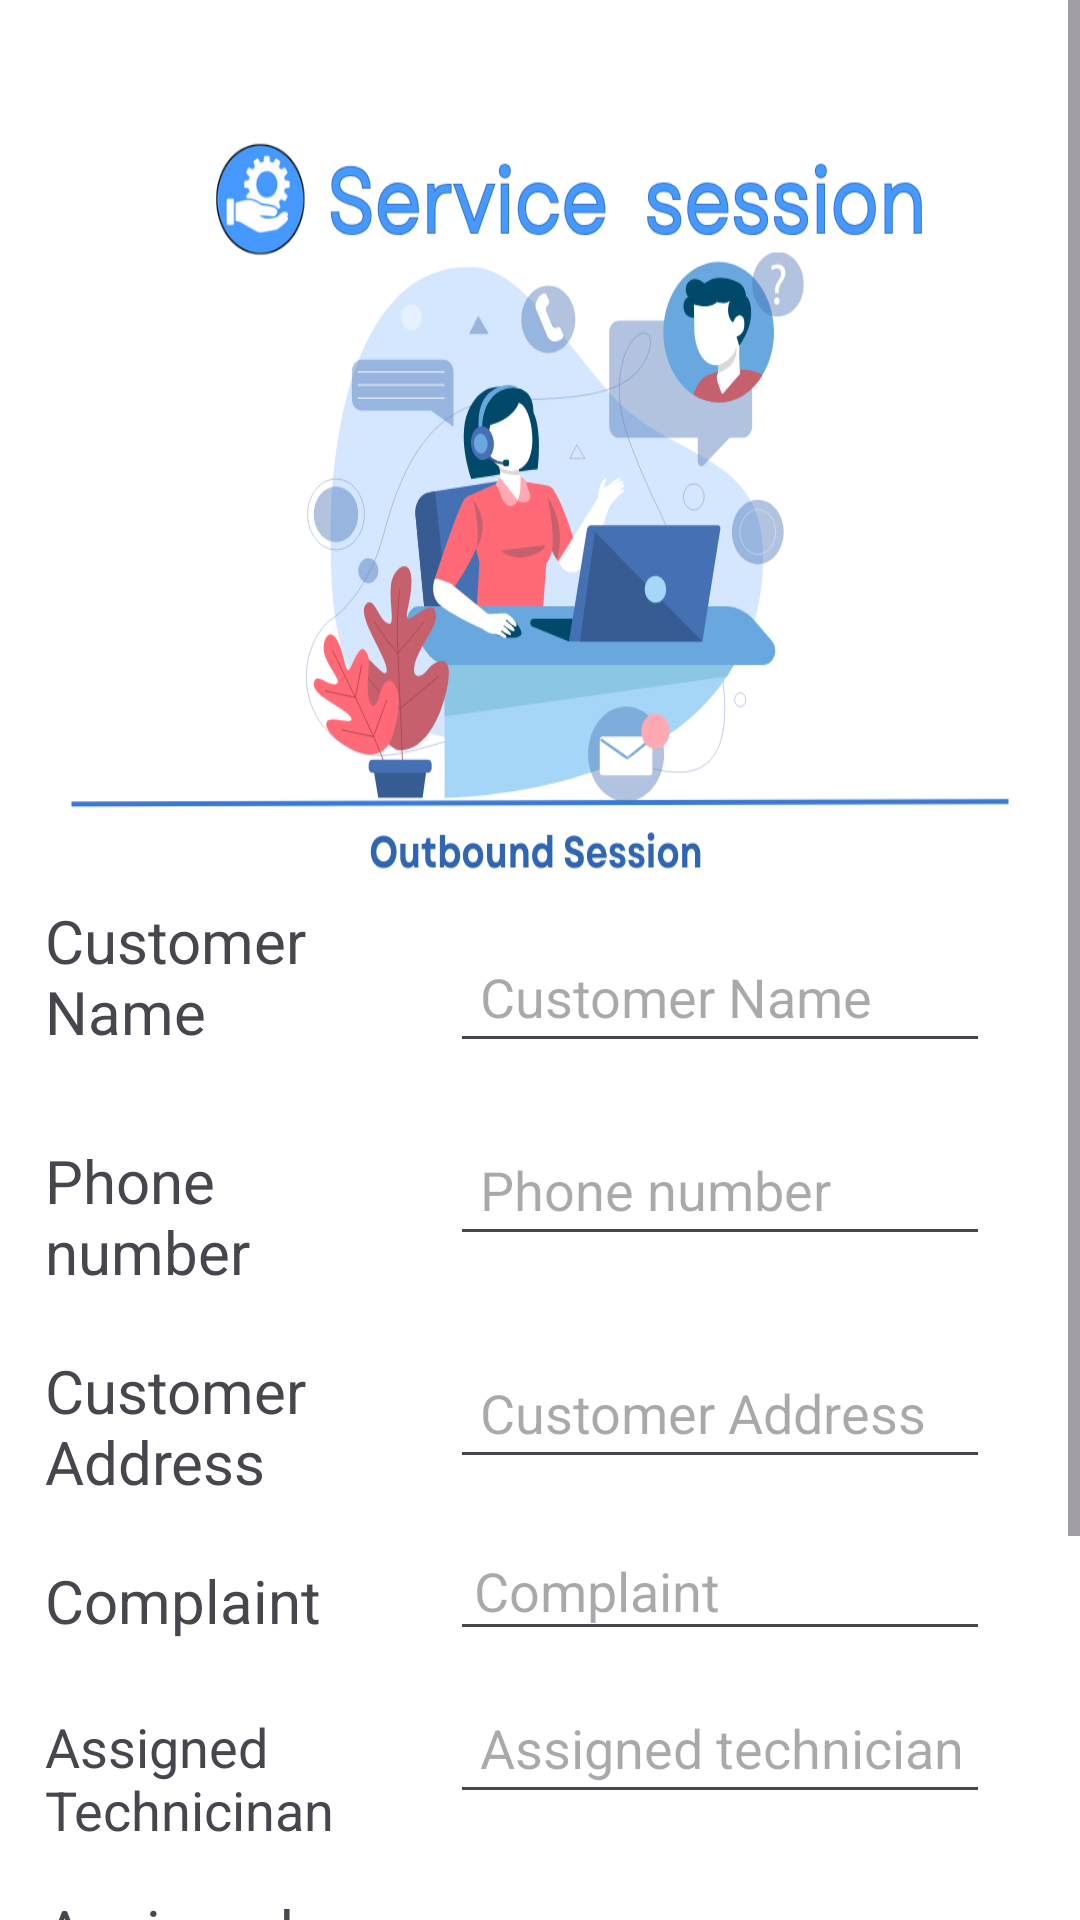

The Android layout XML behind this screen, and the referenced resources:
<!-- AndroidManifest.xml: application theme Theme.TRINADH_ELECTRONICS__COMPUTER_SERVICING_CENTRE -->
<!-- res/layout/activity_outbound.xml -->
<?xml version="1.0" encoding="utf-8"?>
<ScrollView xmlns:android="http://schemas.android.com/apk/res/android"
    xmlns:app="http://schemas.android.com/apk/res-auto"

    xmlns:tools="http://schemas.android.com/tools"
    android:layout_width="match_parent"
    android:layout_height="match_parent"
    tools:context=".OUTBOUND">
    <RelativeLayout
        android:layout_width="match_parent"
        android:layout_height="wrap_content">

        <ImageView
            android:layout_width="wrap_content"
            android:layout_height="800dp"
            android:background="@drawable/outbound"

            />


        <TextView

            android:layout_width="100dp"
            android:layout_height="70dp"
            android:layout_marginLeft="15dp"
            android:layout_marginTop="300dp"
            android:layout_marginRight="10dp"
            android:text="Customer Name"
            android:textSize="20dp"
            />


        <EditText
            android:id="@+id/CustomerName_outbound"
            android:layout_width="match_parent"
            android:layout_height="wrap_content"

            android:singleLine="true"
            android:layout_marginLeft="150dp"
            android:layout_marginTop="310dp"
            android:layout_marginRight="30dp"
            android:hint="Customer Name"
            android:padding="10dp" />

        <TextView

            android:layout_width="100dp"
            android:layout_height="70dp"
            android:layout_marginLeft="15dp"
            android:layout_marginTop="380dp"
            android:layout_marginRight="10dp"
            android:text="Phone number"
            android:textSize="20dp"
            />




        <EditText
            android:id="@+id/phone_number"
            android:layout_width="match_parent"
            android:layout_height="wrap_content"
            android:singleLine="true"
            android:hint="Phone number"
            android:layout_below="@id/CustomerName_outbound"
            android:layout_marginLeft="150dp"
            android:layout_marginRight="30dp"
            android:layout_marginTop="20dp"
            android:padding="10dp"/>

        <TextView

            android:layout_width="100dp"
            android:layout_height="70dp"
            android:layout_marginLeft="15dp"
            android:layout_marginTop="450dp"
            android:layout_marginRight="10dp"
            android:text="Customer Address"
            android:textSize="20dp"
            />




        <EditText
            android:id="@+id/customeraddress_outbond"
            android:layout_width="match_parent"
            android:layout_height="wrap_content"
            android:singleLine="true"

            android:hint="Customer Address"
            android:layout_below="@id/phone_number"
            android:layout_marginLeft="150dp"
            android:layout_marginRight="30dp"
            android:layout_marginTop="30dp"
            android:padding="10dp"/>

        <TextView

            android:layout_width="100dp"
            android:layout_height="70dp"
            android:layout_marginLeft="15dp"
            android:layout_marginTop="520dp"
            android:layout_marginRight="10dp"
            android:text="Complaint"
            android:textSize="20dp"
            />




        <EditText
            android:id="@+id/complaint"
            android:layout_width="match_parent"
            android:layout_height="wrap_content"
                        android:singleLine="true"

            android:hint="Complaint"
            android:layout_below="@id/customeraddress_outbond"
            android:layout_marginLeft="150dp"
            android:layout_marginRight="30dp"
            android:layout_marginTop="17dp"
            android:padding="8dp"/>


        <TextView

            android:layout_width="100dp"
            android:layout_height="70dp"
            android:layout_marginLeft="15dp"
            android:layout_marginTop="570dp"
            android:layout_marginRight="10dp"
            android:text="Assigned Technicinan"
            android:textSize="18dp"
            />




        <EditText
            android:id="@+id/Assigned_technician"
            android:layout_width="match_parent"
            android:layout_height="wrap_content"
            android:singleLine="true"

            android:hint="Assigned technician"
            android:layout_below="@id/complaint"
            android:layout_marginLeft="150dp"
            android:layout_marginRight="30dp"
            android:layout_marginTop="10dp"
            android:padding="10dp"/>

        <TextView

            android:layout_width="100dp"
            android:layout_height="70dp"
            android:layout_marginLeft="15dp"
            android:layout_marginTop="630dp"
            android:layout_marginRight="10dp"
            android:text="Assigned by Technician"
            android:textSize="20dp"
            />




        <EditText
            android:id="@+id/Assigned_by_technician"
            android:layout_width="match_parent"
            android:layout_height="wrap_content"
            android:singleLine="true"

            android:hint="Assigned by technician"
            android:layout_below="@id/Assigned_technician"
            android:layout_marginLeft="150dp"
            android:layout_marginRight="30dp"
            android:layout_marginTop="30dp"
            android:padding="10dp"/>

<Button
        android:layout_width="150dp"
        android:layout_height="50dp"
        android:text="submit"
        android:textSize="20dp"
        android:textStyle="bold"
        android:layout_marginTop="740dp"
        android:layout_marginLeft="120dp"
/>






    </RelativeLayout>
</ScrollView>
<!-- resources referenced by this layout -->
<resources>
  <!-- drawable outbound: png bitmap (drawable, 115655 bytes) -->
  <style name="Theme.TRINADH_ELECTRONICS__COMPUTER_SERVICING_CENTRE" parent="Base.Theme.TRINADH_ELECTRONICS__COMPUTER_SERVICING_CENTRE" />
  <style name="Base.Theme.TRINADH_ELECTRONICS__COMPUTER_SERVICING_CENTRE" parent="Theme.Material3.DayNight.NoActionBar">
          
          
      </style>
</resources>
